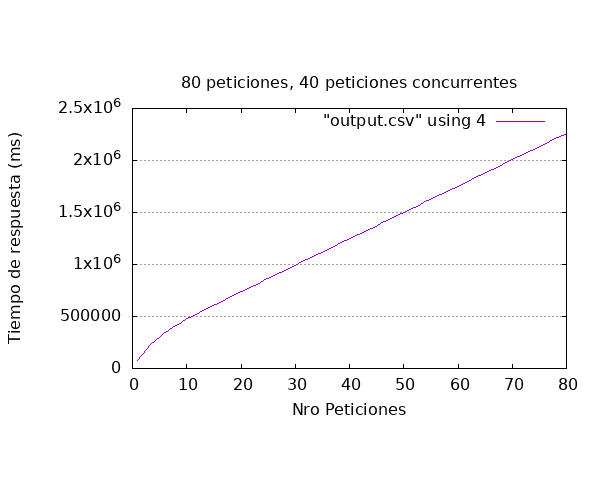

Data behind this chart, as committed beside it:
id_video, sent, finished, time_request
208, 2023-11-18T01:22:03.836102, 2023-11-18T01:23:21.376405, 77540
251, 2023-11-18T01:22:06.525654, 2023-11-18T01:24:39.896058, 153370
212, 2023-11-18T01:22:03.964793, 2023-11-18T01:25:55.585736, 231621
211, 2023-11-18T01:22:03.684151, 2023-11-18T01:26:30.675126, 266991
210, 2023-11-18T01:22:03.685923, 2023-11-18T01:27:12.101575, 308416
202, 2023-11-18T01:22:03.242791, 2023-11-18T01:27:47.460133, 344217
233, 2023-11-18T01:22:05.297278, 2023-11-18T01:28:30.549287, 385252
215, 2023-11-18T01:22:04.082301, 2023-11-18T01:29:05.483402, 421401
213, 2023-11-18T01:22:03.982696, 2023-11-18T01:29:47.181646, 463199
203, 2023-11-18T01:22:03.080501, 2023-11-18T01:29:53.919846, 470839
201, 2023-11-18T01:22:03.171804, 2023-11-18T01:30:22.699109, 499527
236, 2023-11-18T01:22:05.459529, 2023-11-18T01:31:04.855944, 539396
207, 2023-11-18T01:22:03.605142, 2023-11-18T01:31:14.774627, 551169
209, 2023-11-18T01:22:03.606303, 2023-11-18T01:31:38.929562, 575323
204, 2023-11-18T01:22:03.015402, 2023-11-18T01:32:21.345314, 618330
200, 2023-11-18T01:22:03.025312, 2023-11-18T01:32:34.468697, 631443
205, 2023-11-18T01:22:03.042068, 2023-11-18T01:32:55.642377, 652600
243, 2023-11-18T01:22:06.059849, 2023-11-18T01:33:39.222886, 693163
206, 2023-11-18T01:22:03.760948, 2023-11-18T01:33:52.096094, 708335
220, 2023-11-18T01:22:04.463635, 2023-11-18T01:34:13.247355, 728784
218, 2023-11-18T01:22:04.299474, 2023-11-18T01:34:57.713750, 773414
224, 2023-11-18T01:22:04.652887, 2023-11-18T01:35:08.688906, 784036
228, 2023-11-18T01:22:04.871150, 2023-11-18T01:35:29.480592, 804609
219, 2023-11-18T01:22:04.376053, 2023-11-18T01:36:14.728178, 850352
226, 2023-11-18T01:22:04.778312, 2023-11-18T01:36:24.689620, 859911
234, 2023-11-18T01:22:05.258184, 2023-11-18T01:36:46.859541, 881601
216, 2023-11-18T01:22:04.228932, 2023-11-18T01:37:32.637110, 928408
214, 2023-11-18T01:22:04.107711, 2023-11-18T01:37:40.872236, 936765
217, 2023-11-18T01:22:04.197917, 2023-11-18T01:38:04.082863, 959885
248, 2023-11-18T01:22:06.635396, 2023-11-18T01:38:49.644733, 1003009
222, 2023-11-18T01:22:04.552253, 2023-11-18T01:38:56.884605, 1012332
221, 2023-11-18T01:22:04.558553, 2023-11-18T01:39:20.666961, 1036108
239, 2023-11-18T01:22:05.602263, 2023-11-18T01:40:07.095753, 1081493
225, 2023-11-18T01:22:04.745582, 2023-11-18T01:40:11.719695, 1086974
227, 2023-11-18T01:22:04.912618, 2023-11-18T01:40:37.223995, 1112311
259, 2023-11-18T01:22:07.311728, 2023-11-18T01:41:23.631458, 1156320
223, 2023-11-18T01:22:04.601286, 2023-11-18T01:41:28.100511, 1163499
229, 2023-11-18T01:22:04.914857, 2023-11-18T01:41:53.952123, 1189037
238, 2023-11-18T01:22:05.494433, 2023-11-18T01:42:40.125596, 1234631
230, 2023-11-18T01:22:05.048742, 2023-11-18T01:42:42.990277, 1237942
231, 2023-11-18T01:22:05.133309, 2023-11-18T01:43:11.853229, 1266720
245, 2023-11-18T01:22:06.103837, 2023-11-18T01:43:57.664349, 1311561
232, 2023-11-18T01:22:05.103060, 2023-11-18T01:43:58.294297, 1313191
235, 2023-11-18T01:22:05.438208, 2023-11-18T01:44:29.540426, 1344102
256, 2023-11-18T01:22:06.923094, 2023-11-18T01:45:13.226801, 1386304
249, 2023-11-18T01:22:06.500490, 2023-11-18T01:45:15.351420, 1388851
237, 2023-11-18T01:22:05.439124, 2023-11-18T01:45:46.578335, 1421139
257, 2023-11-18T01:22:06.949391, 2023-11-18T01:46:28.897281, 1461948
263, 2023-11-18T01:22:07.394096, 2023-11-18T01:46:29.171272, 1461777
265, 2023-11-18T01:22:07.622555, 2023-11-18T01:47:02.396423, 1494774
246, 2023-11-18T01:22:06.424333, 2023-11-18T01:47:44.682593, 1538258
268, 2023-11-18T01:22:07.668107, 2023-11-18T01:47:45.454387, 1537786
247, 2023-11-18T01:22:06.410272, 2023-11-18T01:48:19.630340, 1573220
244, 2023-11-18T01:22:06.031063, 2023-11-18T01:49:00.319574, 1614289
241, 2023-11-18T01:22:06.032720, 2023-11-18T01:49:00.719357, 1614687
240, 2023-11-18T01:22:06.086871, 2023-11-18T01:49:36.362294, 1650275
242, 2023-11-18T01:22:06.094902, 2023-11-18T01:50:15.806426, 1689712
266, 2023-11-18T01:22:07.648091, 2023-11-18T01:50:16.447688, 1688800
250, 2023-11-18T01:22:06.447338, 2023-11-18T01:50:52.286942, 1725840
274, 2023-11-18T01:22:08.089953, 2023-11-18T01:51:30.788849, 1762699
... 20 more rows
